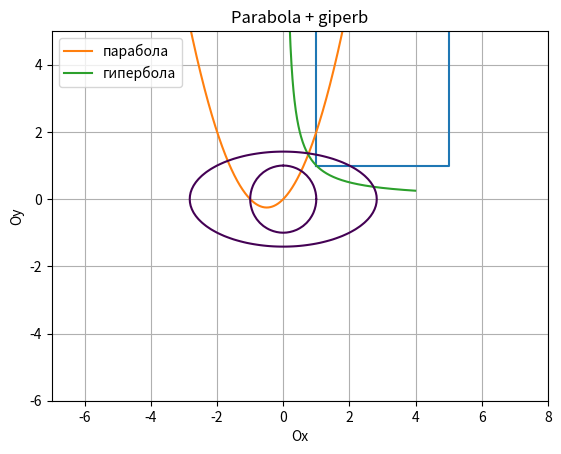

Reproduce this figure in Python.
import numpy as np
import matplotlib.pyplot as plt

#1
plt.plot([1,1,5,5,1],[1,5,5,1,1])
plt.xlim(-1,7)
plt.ylim(0,6)
plt.show()


#2 xmin=1,xmax=1,dx=1,
def func (a=1,b=1,c=0,k=1, title='Parabola + giperb'):
    """ функция которая создает 2 графика, по введенным параметрам
    x - неизвестная переменная, и коэффы - a,b,c
    синий график - параьола, красный - гипербола
    """  
    x = np.arange(-10,5,0.01)
    y1 = a*x**2 + b*x +c 
    plt.plot(x,y1, label='парабола')
    plt.xlabel('Ox')
    plt.ylabel('Oy')
    x = np.arange(0.01,4,0.01)
    y2 = k / x
    plt.plot(x,y2, label='гипербола')
    plt.title(title)
    plt.legend()
    plt.grid(True)
    plt.show()
func()


#3
#def gg (R=1, width=1, height=4, cen=(1,-2)):
#    from matplotlib.patches import Ellipse
#    x = np.arange(-3, 3, 0.1)
#    y = np.arange(-3, 3, 0.1)
#    
#    X, Y = np.meshgrid(x,y)
#    fxy = X**2 + Y**2
#    plt.contour(X, Y, fxy, levels=[R])
#    
#    ax = plt.gca()
#    ellipse = Ellipse(cen, width, height, 
#                        edgecolor='r', fc='None', lw=2)    
#    ax.add_patch(ellipse)
#    
#    plt.xlim(-3,4)
#    plt.ylim(-3,2)
#    plt.show
#gg(3,4,2,(1,-1))

def gg1 (R=1, a=1, b=2):
    x = np.arange(-10, 10, 0.1)
    y = np.arange(-10, 10, 0.1)
    
    X, Y = np.meshgrid(x,y)
    fxy = X**2 + Y**2
    plt.contour(X, Y, fxy, levels=[R])
    
    fxy1 = (X**2/a**2)+(Y**2/b**2)
    plt.contour(X, Y, fxy1, levels=[2])
    plt.xlim(-7,8)
    plt.ylim(-6,5)
    plt.show
gg1(1,2,1)

